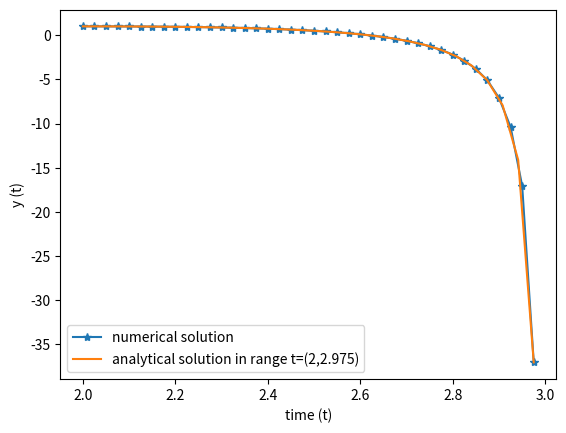

Write the Python code that produced this figure.
#!/usr/bin/env python3
# -*- coding: utf-8 -*-
"""
Created on Fri Apr 17 22:39:53 2020

[redacted]
"""

import numpy as np
import matplotlib.pyplot as plt
from scipy.integrate import solve_ivp

#range
a=2
b=3

y0=1 #initial condition
N=40 #no. of grid points
h=(b-a)/N  #stepsize
x=np.arange(a,b+h,h)

def f(t,y):
    return 1-(t-y)**2

z=np.linspace(2,2.975,30)
sol= solve_ivp(f,[a,b],[y0],method='RK45',t_eval=x)
plt.plot(sol.t,sol.y[0,:],marker='*',label='numerical solution')
plt.plot(z,(1-3*z+z*z)/(-3+z),label='analytical solution in range t=(2,2.975)')

plt.xlabel("time (t)")
plt.ylabel("y (t)")
plt.legend()
plt.savefig('Q7(b).pdf',dpi=1000)
plt.show()

print("Solution does not converge for the all specified range, it start diverging near t=3")